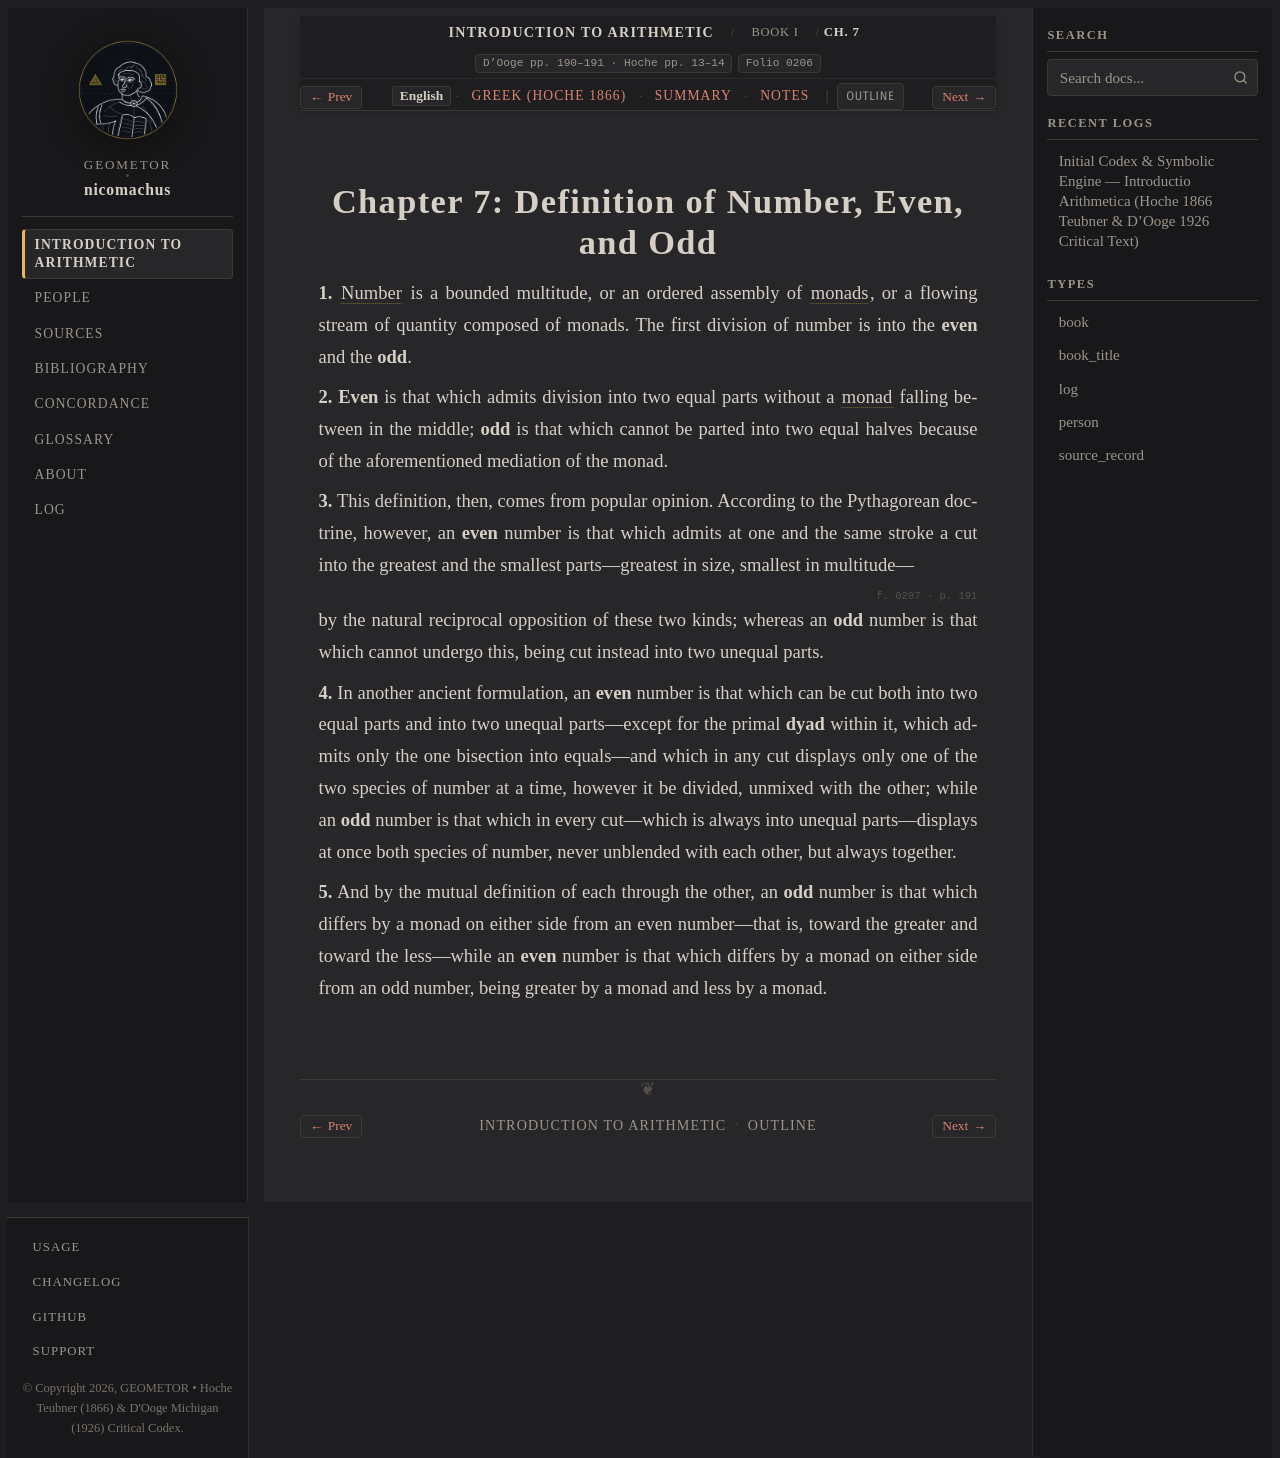

repository: geometor/nicomachus · page: introductio_arithmetica/book_01/ch_07/index.html · generator: sphinx

:order: 7
:layout: book
:breadcrumb_title: Ch. 7: Definition of Number, Even, and Odd
:title: Chapter 7: Definition of Number, Even, and Odd
:canonical_id: Book I, Ch. 7
:original_id: D'Ooge pp. 190–191 · Hoche pp. 13–14
:folio: introductio_arithmetica:0206
:tracks: English: index | Greek: el | Summary: summary | Notes: notes

.. _nicomachus-en-1-7:

==============================================
Chapter 7: Definition of Number, Even, and Odd
==============================================

.. folio:: introductio_arithmetica:0206
   :page: p. 190

**1.** :term:`Number <arithmos>` is a bounded multitude, or an ordered assembly of :term:`monads <monas>`, or a flowing stream of quantity composed of monads. The first division of number is into the **even** and the **odd**.

**2.** **Even** is that which admits division into two equal parts without a :term:`monad <monas>` falling between in the middle; **odd** is that which cannot be parted into two equal halves because of the aforementioned mediation of the monad.

**3.** This definition, then, comes from popular opinion. According to the Pythagorean doctrine, however, an **even** number is that which admits at one and the same stroke a cut into the greatest and the smallest parts—greatest in size, smallest in multitude—

.. folio:: introductio_arithmetica:0207
   :page: p. 191

by the natural reciprocal opposition of these two kinds; whereas an **odd** number is that which cannot undergo this, being cut instead into two unequal parts.

**4.** In another ancient formulation, an **even** number is that which can be cut both into two equal parts and into two unequal parts—except for the primal **dyad** within it, which admits only the one bisection into equals—and which in any cut displays only one of the two species of number at a time, however it be divided, unmixed with the other; while an **odd** number is that which in every cut—which is always into unequal parts—displays at once both species of number, never unblended with each other, but always together.

**5.** And by the mutual definition of each through the other, an **odd** number is that which differs by a monad on either side from an even number—that is, toward the greater and toward the less—while an **even** number is that which differs by a monad on either side from an odd number, being greater by a monad and less by a monad.

.. toctree::
   :hidden:

   el
   summary
   notes
